Run: headless pygame with SDL's dummy video driver; simulated clock (each Clock.tick advances the game by its frame time, no real sleeping); random seed 0; keys injected as events and as key.get_pressed() state; no mouse input.
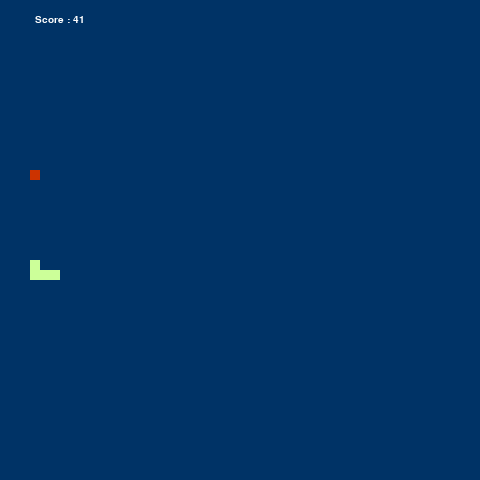
Frame 1 of 4 · flips 1–60 · no input
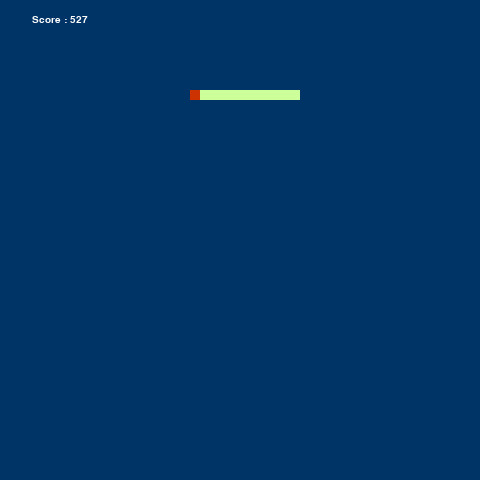
Frame 2 of 4 · flips 61–180 · tapped SPACE, RETURN · held RIGHT (→), D
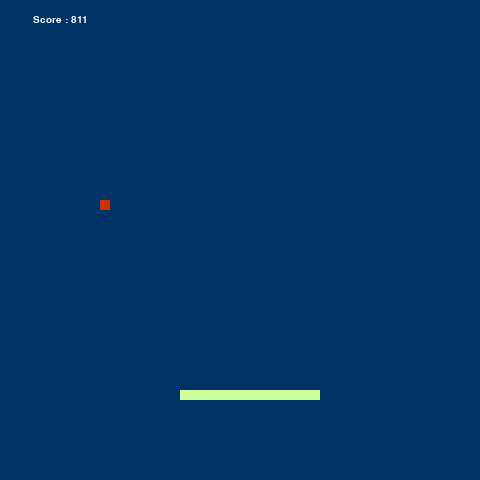
Frame 3 of 4 · flips 181–300 · held DOWN (↓), S
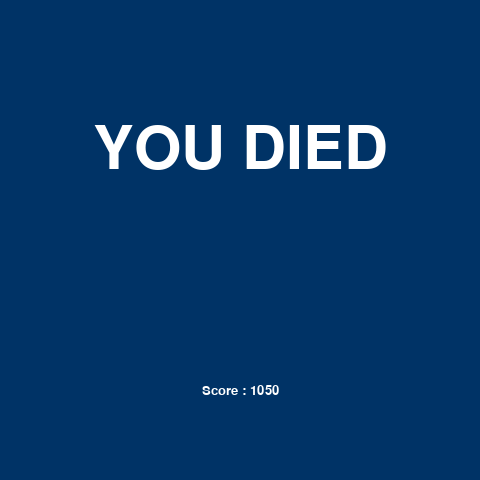
Frame 4 of 4 · flips 301–420 · held LEFT (←), A, UP (↑), W

The pygame program that drew these frames:

"""
Snake Eater
Made with PyGame
Last modification in January 2024 by José Carlos Pulido
Machine Learning Classes - University Carlos III of Madrid
"""

import pygame, sys, time, random


# DIFFICULTY settings
# Easy      ->  10
# Medium    ->  25
# Hard      ->  40
# Harder    ->  60
# Impossible->  120
DIFFICULTY = 10

# Window size
FRAME_SIZE_X = 480
FRAME_SIZE_Y = 480

# Colors (R, G, B)
BLACK = pygame.Color(51, 51, 51)
WHITE = pygame.Color(255, 255, 255)
RED = pygame.Color(204, 51, 0)
GREEN = pygame.Color(204, 255, 153)
BLUE = pygame.Color(0, 51, 102)

# GAME STATE CLASS
class GameState:
    def __init__(self, FRAME_SIZE):
        self.snake_pos = [100, 50]
        self.snake_body = [[100, 50], [100-10, 50], [100-(2*10), 50]]
        ################# food in limit of frame size -> cannot go there (game_over)
        self.food_pos = [random.randrange(1, (FRAME_SIZE[0]//10)) * 10, random.randrange(1, (FRAME_SIZE[1]//10)) * 10]
        self.food_spawn = True
        self.direction = 'RIGHT'
        self.change_to = self.direction
        self.score = 0

        self.dist_x = self.food_pos[0] - self.snake_body[0][0]
        self.dist_y = self.food_pos[1] - self.snake_body[0][1]


# Game Over
def game_over(game):
    my_font = pygame.font.SysFont('times new roman', 90)
    game_over_surface = my_font.render('YOU DIED', True, WHITE)
    game_over_rect = game_over_surface.get_rect()
    game_over_rect.midtop = (FRAME_SIZE_X/2, FRAME_SIZE_Y/4)
    game_window.fill(BLUE)
    game_window.blit(game_over_surface, game_over_rect)
    show_score(game, 0, WHITE, 'times', 20)
    pygame.display.flip()
    time.sleep(3)
    pygame.quit()
    sys.exit()

# Score
def show_score(game, choice, color, font, size):
    score_font = pygame.font.SysFont(font, size)
    score_surface = score_font.render('Score : ' + str(game.score), True, color)
    score_rect = score_surface.get_rect()
    if choice == 1:
        score_rect.midtop = (FRAME_SIZE_X/8, 15)
    else:
        score_rect.midtop = (FRAME_SIZE_X/2, FRAME_SIZE_Y/1.25)
    game_window.blit(score_surface, score_rect)
    # pygame.display.flip()

# Move the snake
def move_keyboard(game, event):
    # Whenever a key is pressed down
    change_to = game.direction
    if event.type == pygame.KEYDOWN:
        # W -> Up; S -> Down; A -> Left; D -> Right
        if (event.key == pygame.K_UP or event.key == ord('w')) and game.direction != 'DOWN':
            change_to = 'UP'
        if (event.key == pygame.K_DOWN or event.key == ord('s')) and game.direction != 'UP':
            change_to = 'DOWN'
        if (event.key == pygame.K_LEFT or event.key == ord('a')) and game.direction != 'RIGHT':
            change_to = 'LEFT'
        if (event.key == pygame.K_RIGHT or event.key == ord('d')) and game.direction != 'LEFT':
            change_to = 'RIGHT'
    return change_to


# TODO: IMPLEMENT HERE THE NEW INTELLIGENT METHOD

def isBlocked(game):
    body_blocked = False

    # Bump itself
    for block in game.snake_body[1:]:
        if game.snake_pos[0] == block[0] and game.snake_pos[1] == block[1]:
            body_blocked = True

    # Bump wall
    if (game.snake_pos[0] == 0 or game.snake_pos[0] == FRAME_SIZE_X
        or game.snake_pos[1] == 0 or game.snake_pos[1] == FRAME_SIZE_Y):
            body_blocked = True

    return body_blocked


def loop(game, axis):
    # axis == True -> it has to do a loop in the x axis
    # axis == False -> it has to do a loop in the y axis
    change_to = game.direction

    if axis:
        #by default it will go down, if that means getting out of bounds it will go up
        change_to = 'DOWN'

        if game.snake_pos[1] == FRAME_SIZE_Y:
            change_to = 'UP'

    else:
        # by default it will go right, if that means getting out of bounds it will go left
        change_to = 'RIGHT'

        if game.snake_pos[0] == FRAME_SIZE_X:
            change_to = 'LEFT'

    return change_to



def move_tutorial_1(game):
    change_to = game.direction

    # if it won't bump any wall or collapse with itself, change direction
    if not isBlocked(game):
        if game.food_pos[0] == game.snake_body[0][0]:
            #food and snake are at the same x coordinate
            if game.food_pos[1] < game.snake_body[0][1] and game.direction != 'DOWN':
                change_to = 'UP'

            elif game.food_pos[1] > game.snake_body[0][1] and  game.direction != 'UP':
                change_to = 'DOWN'

            else:
                change_to = loop(game, False)

        else:
            if game.food_pos[0] < game.snake_body[0][0] and game.direction != 'RIGHT':
                change_to = 'LEFT'

            elif game.food_pos[0] > game.snake_body[0][0] and game.direction != 'LEFT':
                change_to = 'RIGHT'

            else:
                change_to = loop(game, True)

    return change_to


# PRINTING DATA FROM GAME STATE
def print_state(game):
    print("--------GAME STATE--------")
    print("FrameSize:", FRAME_SIZE_X, FRAME_SIZE_Y)
    print("Direction:", game.direction)
    print("Snake X:", game.snake_pos[0], ", Snake Y:", game.snake_pos[1])
    print("Snake Body:", game.snake_body)
    print("Food X:", game.food_pos[0], ", Food Y:", game.food_pos[1])
    print("Score:", game.score)
    print("Blocked?", isBlocked(game))

    distw_x = (FRAME_SIZE_X - game.snake_body[0][0], game.snake_body[0][0])
    distw_y = (FRAME_SIZE_Y - game.snake_body[0][1], game.snake_body[0][1])

    print("Distance to food:", game.dist_x, game.dist_y)
    print("Distance to wall:", distw_x, distw_y)


# TODO: IMPLEMENT HERE THE NEW INTELLIGENT METHOD
def print_line_data(game):
    '''
    YOUR CODE HERE
    '''

# Checks for errors encountered
check_errors = pygame.init()
# pygame.init() example output -> (6, 0)
# second number in tuple gives number of errors
if check_errors[1] > 0:
    print(f'[!] Had {check_errors[1]} errors when initialising game, exiting...')
    sys.exit(-1)
else:
    print('[+] Game successfully initialised')

# Initialise game window
pygame.display.set_caption('Snake Eater - Machine Learning (UC3M)')
game_window = pygame.display.set_mode((FRAME_SIZE_X, FRAME_SIZE_Y))

# FPS (frames per second) controller
fps_controller = pygame.time.Clock()

# Main logic
game = GameState((FRAME_SIZE_X,FRAME_SIZE_Y))
while True:
    for event in pygame.event.get():
        if event.type == pygame.QUIT:
            pygame.quit()
            sys.exit()
        if event.type == pygame.KEYDOWN:
            # Esc -> Create event to quit the game
            if event.key == pygame.K_ESCAPE:
                pygame.event.post(pygame.event.Event(pygame.QUIT))
        # CALLING MOVE METHOD
        #game.direction = move_tutorial_1(game)

    # UNCOMMENT WHEN METHOD IS IMPLEMENTED
    game.direction = move_tutorial_1(game)

    if game.direction == 'UP':
        game.snake_pos[1] -= 10
    elif game.direction == 'DOWN':
        game.snake_pos[1] += 10
    elif game.direction == 'LEFT':
        game.snake_pos[0] -= 10
    elif game.direction == 'RIGHT':
        game.snake_pos[0] += 10

    # Snake body growing mechanism
    game.snake_body.insert(0, list(game.snake_pos))
    if game.snake_pos[0] == game.food_pos[0] and game.snake_pos[1] == game.food_pos[1]:
        game.score += 100
        game.food_spawn = False
    else:
        game.snake_body.pop()
        game.score -= 1

    # Spawning food on the screen
    if not game.food_spawn:
        game.food_pos = [random.randrange(1, (FRAME_SIZE_X//10)) * 10, random.randrange(1, (FRAME_SIZE_Y//10)) * 10]
    game.food_spawn = True

    # Calculating distance to the food
    game.dist_x = game.food_pos[0] - game.snake_body[0][0]
    game.dist_y = game.food_pos[1] - game.snake_body[0][1]

    # GFX
    game_window.fill(BLUE)
    for pos in game.snake_body:
        # Snake body
        # .draw.rect(play_surface, color, xy-coordinate)
        # xy-coordinate -> .Rect(x, y, size_x, size_y)
        pygame.draw.rect(game_window, GREEN, pygame.Rect(pos[0], pos[1], 10, 10))

    # Snake food
    pygame.draw.rect(game_window, RED, pygame.Rect(game.food_pos[0], game.food_pos[1], 10, 10))

    # Game Over conditions
    # Getting out of bounds
    if game.snake_pos[0] < 0 or game.snake_pos[0] > FRAME_SIZE_X-10:
        game_over(game)
    if game.snake_pos[1] < 0 or game.snake_pos[1] > FRAME_SIZE_Y-10:
        game_over(game)

    # Touching the snake body
    for block in game.snake_body[1:]:
        if game.snake_pos[0] == block[0] and game.snake_pos[1] == block[1]:
            game_over(game)

    show_score(game, 1, WHITE, 'consolas', 15)
    # Refresh game screen
    pygame.display.update()
    # Refresh rate
    fps_controller.tick(DIFFICULTY)
    # PRINTING STATE
    print_state(game)
